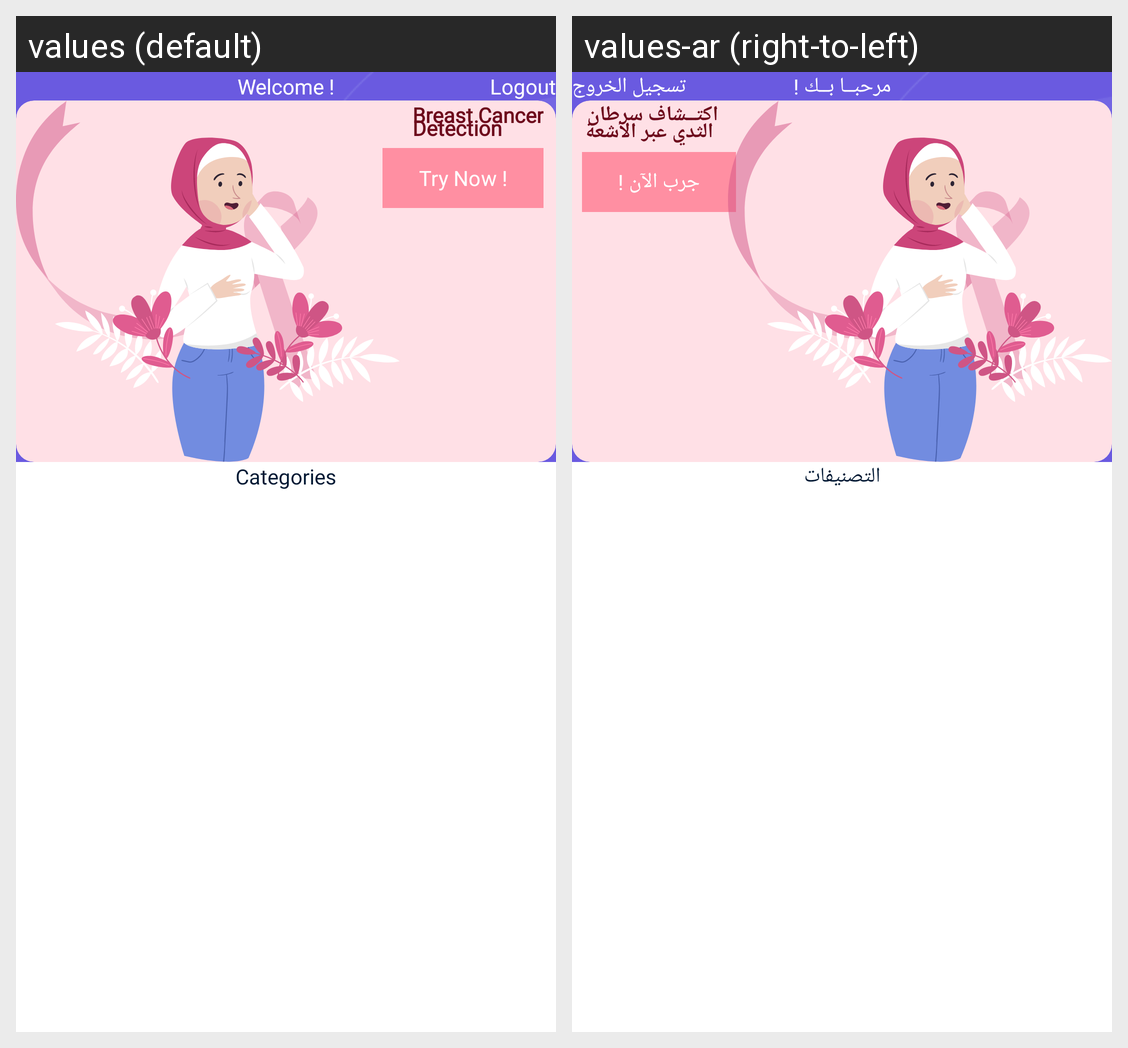

This grid shows one Android layout under two languages. Give, for every string resource on the screen, its name, the default text and each shown locale's text.
Android screen res/layout/activity_home.xml rendered under 2 locales, left to right: values (default), values-ar (right-to-left). Device: Nexus 5 (rendered at 1080×1920; each locale shown at half size, 540×960, under a caption strip naming it); theme Theme.BreastCancer.
Strings drawn on this screen, with the default value and each locale's value (text and hints the layout hard-codes, and strings that could not be matched under every locale, appear in the picture but are not listed):

welcome
  values: Welcome !
  values-ar: مرحبــا بــك !

logout
  values: Logout
  values-ar: تسجيل الخروج

try_now
  values: Try Now !
  values-ar: جرب الآن !

breast_cancer_n_detection
  values: Breast Cancer
      Detection
  values-ar: اكتــشاف سرطان 
       الثدي عبر الأشعة

categories
  values: Categories
  values-ar: التصنيفات
